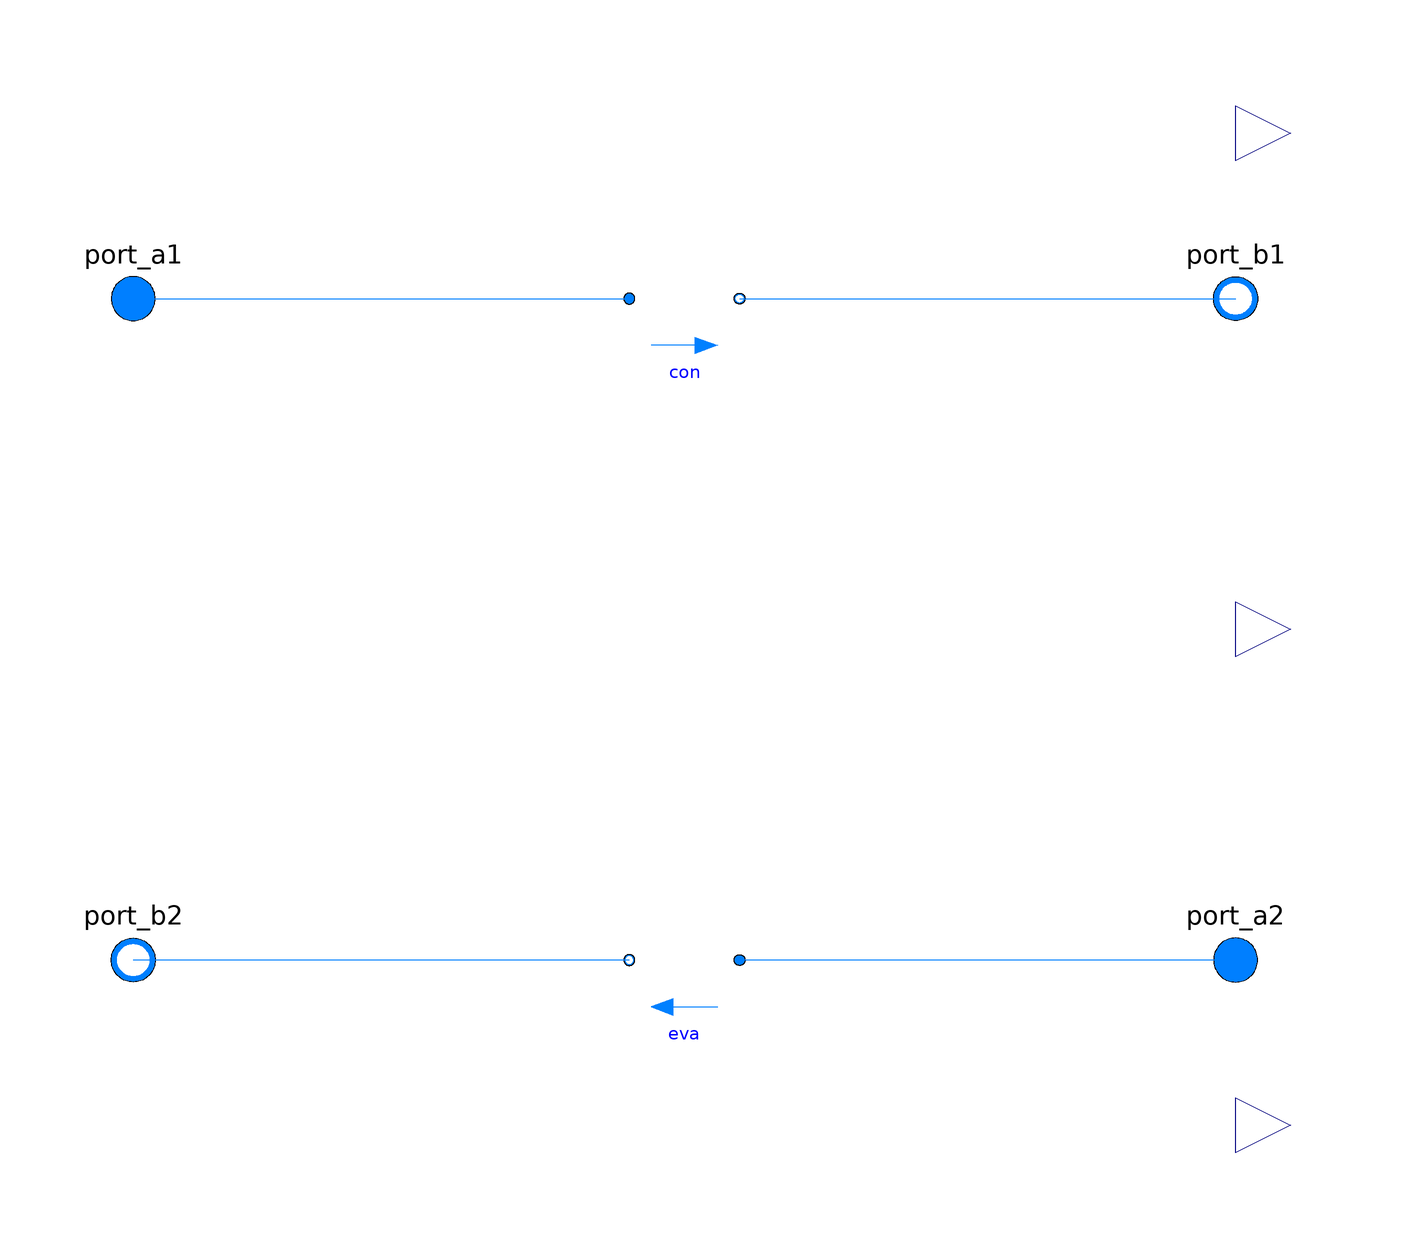

The component connection diagram of the Modelica model below, drawn from its own Placement and Line annotations.

partial model Carnot
  extends Buildings.Fluid.Interfaces.PartialFourPortInterface(
    m1_flow_nominal = QCon_flow_nominal/cp1_default/dTCon_nominal,
    m2_flow_nominal = QEva_flow_nominal/cp2_default/dTEva_nominal);

  constant Boolean homotopyInitialization = true "= true, use homotopy method"
    annotation(HideResult=true);

  parameter Modelica.Units.SI.HeatFlowRate QEva_flow_nominal(max=0)
    "Nominal cooling heat flow rate (QEva_flow_nominal < 0)"
    annotation (Dialog(group="Nominal condition"));
  parameter Modelica.Units.SI.HeatFlowRate QCon_flow_nominal(min=0)
    "Nominal heating flow rate" annotation (Dialog(group="Nominal condition"));

  parameter Modelica.Units.SI.TemperatureDifference dTEva_nominal(final max=0)=
       -10 "Temperature difference evaporator outlet-inlet"
    annotation (Dialog(group="Nominal condition"));
  parameter Modelica.Units.SI.TemperatureDifference dTCon_nominal(final min=0)=
       10 "Temperature difference condenser outlet-inlet"
    annotation (Dialog(group="Nominal condition"));

  // Efficiency
  parameter Boolean use_eta_Carnot_nominal = true
    "Set to true to use Carnot effectiveness etaCarnot_nominal rather than COP_nominal"
    annotation(Dialog(group="Efficiency"));
  parameter Real etaCarnot_nominal(unit="1") = COP_nominal/
    (TUseAct_nominal/(TCon_nominal+TAppCon_nominal - (TEva_nominal-TAppEva_nominal)))
    "Carnot effectiveness (=COP/COP_Carnot) used if use_eta_Carnot_nominal = true"
    annotation (Dialog(group="Efficiency", enable=use_eta_Carnot_nominal));

  parameter Real COP_nominal(unit="1") = etaCarnot_nominal*TUseAct_nominal/
    (TCon_nominal+TAppCon_nominal - (TEva_nominal-TAppEva_nominal))
    "Coefficient of performance at TEva_nominal and TCon_nominal, used if use_eta_Carnot_nominal = false"
    annotation (Dialog(group="Efficiency", enable=not use_eta_Carnot_nominal));

  parameter Modelica.Units.SI.Temperature TCon_nominal=303.15
    "Condenser temperature used to compute COP_nominal if use_eta_Carnot_nominal=false"
    annotation (Dialog(group="Efficiency", enable=not use_eta_Carnot_nominal));
  parameter Modelica.Units.SI.Temperature TEva_nominal=278.15
    "Evaporator temperature used to compute COP_nominal if use_eta_Carnot_nominal=false"
    annotation (Dialog(group="Efficiency", enable=not use_eta_Carnot_nominal));

  parameter Real a[:] = {1}
    "Coefficients for efficiency curve (need p(a=a, yPL=1)=1)"
    annotation (Dialog(group="Efficiency"));

  parameter Modelica.Units.SI.Pressure dp1_nominal(displayUnit="Pa")
    "Pressure difference over condenser"
    annotation (Dialog(group="Nominal condition"));
  parameter Modelica.Units.SI.Pressure dp2_nominal(displayUnit="Pa")
    "Pressure difference over evaporator"
    annotation (Dialog(group="Nominal condition"));

  parameter Modelica.Units.SI.TemperatureDifference TAppCon_nominal(min=0)=
    if cp1_default < 1500 then 5 else 2
    "Temperature difference between refrigerant and working fluid outlet in condenser"
    annotation (Dialog(group="Efficiency"));

  parameter Modelica.Units.SI.TemperatureDifference TAppEva_nominal(min=0)=
    if cp2_default < 1500 then 5 else 2
    "Temperature difference between refrigerant and working fluid outlet in evaporator"
    annotation (Dialog(group="Efficiency"));

  parameter Boolean from_dp1=false
    "= true, use m_flow = f(dp) else dp = f(m_flow)"
    annotation (Dialog(tab="Flow resistance", group="Condenser"));
  parameter Boolean from_dp2=false
    "= true, use m_flow = f(dp) else dp = f(m_flow)"
    annotation (Dialog(tab="Flow resistance", group="Evaporator"));

  parameter Boolean linearizeFlowResistance1=false
    "= true, use linear relation between m_flow and dp for any flow rate"
    annotation (Dialog(tab="Flow resistance", group="Condenser"));
  parameter Boolean linearizeFlowResistance2=false
    "= true, use linear relation between m_flow and dp for any flow rate"
    annotation (Dialog(tab="Flow resistance", group="Evaporator"));

  parameter Real deltaM1(final unit="1")=0.1
    "Fraction of nominal flow rate where flow transitions to laminar"
    annotation (Dialog(tab="Flow resistance", group="Condenser"));
  parameter Real deltaM2(final unit="1")=0.1
    "Fraction of nominal flow rate where flow transitions to laminar"
    annotation (Dialog(tab="Flow resistance", group="Evaporator"));

  parameter Modelica.Units.SI.Time tau1=60
    "Time constant at nominal flow rate (used if energyDynamics1 <> Modelica.Fluid.Types.Dynamics.SteadyState)"
    annotation (Dialog(tab="Dynamics", group="Condenser"));
  parameter Modelica.Units.SI.Time tau2=60
    "Time constant at nominal flow rate (used if energyDynamics2 <> Modelica.Fluid.Types.Dynamics.SteadyState)"
    annotation (Dialog(tab="Dynamics", group="Evaporator"));

  parameter Modelica.Units.SI.Temperature T1_start=Medium1.T_default
    "Initial or guess value of set point"
    annotation (Dialog(tab="Dynamics", group="Condenser"));
  parameter Modelica.Units.SI.Temperature T2_start=Medium2.T_default
    "Initial or guess value of set point"
    annotation (Dialog(tab="Dynamics", group="Evaporator"));

  parameter Modelica.Fluid.Types.Dynamics energyDynamics=
    Modelica.Fluid.Types.Dynamics.SteadyState "Type of energy balance: dynamic (3 initialization options) or steady state"
    annotation (Dialog(tab="Dynamics", group="Evaporator and condenser"));

  Modelica.Blocks.Interfaces.RealOutput QCon_flow(
    final quantity="HeatFlowRate",
    final unit="W") "Actual heating heat flow rate added to fluid 1"
    annotation (Placement(transformation(extent={{100,80},{120,100}}),
        iconTransformation(extent={{100,80},{120,100}})));

  Modelica.Blocks.Interfaces.RealOutput P(
    final quantity="Power",
    final unit="W") "Electric power consumed by compressor"
    annotation (Placement(transformation(extent={{100,-10},{120,10}}),
        iconTransformation(extent={{100,-10},{120,10}})));

  Modelica.Blocks.Interfaces.RealOutput QEva_flow(
    final quantity="HeatFlowRate",
    final unit="W") "Actual cooling heat flow rate removed from fluid 2"
    annotation (Placement(transformation(extent={{100,-100},{120,-80}}),
        iconTransformation(extent={{100,-100},{120,-80}})));

  Real yPL(final unit="1", min=0) = if COP_is_for_cooling
     then QEva_flow/QEva_flow_nominal
     else QCon_flow/QCon_flow_nominal "Part load ratio";

  Real etaPL(final unit = "1")=
    if evaluate_etaPL
      then Buildings.Utilities.Math.Functions.polynomial(a=a, x=yPL)
      else 1
    "Efficiency due to part load (etaPL(yPL=1)=1)";

  Real COP(min=0, final unit="1") = etaCarnot_nominal_internal * COPCar * etaPL
    "Coefficient of performance";

  Real COPCar(min=0) = TUseAct/Buildings.Utilities.Math.Functions.smoothMax(
    x1=1,
    x2=TConAct - TEvaAct,
    deltaX=0.25) "Carnot efficiency";

  Modelica.Units.SI.Temperature TConAct(start=TCon_nominal + TAppCon_nominal)=
       Medium1.temperature(staB1) + QCon_flow/QCon_flow_nominal*TAppCon_nominal
    "Condenser temperature used to compute efficiency, taking into account pinch temperature between fluid and refrigerant";

  Modelica.Units.SI.Temperature TEvaAct(start=TEva_nominal - TAppEva_nominal)=
       Medium2.temperature(staB2) - QEva_flow/QEva_flow_nominal*TAppEva_nominal
    "Evaporator temperature used to compute efficiency, taking into account pinch temperature between fluid and refrigerant";

protected
  constant Boolean COP_is_for_cooling
    "Set to true if the specified COP is for cooling";

  parameter Real etaCarnot_nominal_internal(unit="1")=
    if use_eta_Carnot_nominal
      then etaCarnot_nominal
      else COP_nominal/
           (TUseAct_nominal / (TCon_nominal + TAppCon_nominal - (TEva_nominal - TAppEva_nominal)))
    "Carnot effectiveness (=COP/COP_Carnot) used to compute COP";

  // For Carnot_y, computing etaPL = f(yPL) introduces a nonlinear equation.
  // The parameter below avoids this if a = {1}.
  final parameter Boolean evaluate_etaPL=
    not ((size(a, 1) == 1 and abs(a[1] - 1)  < Modelica.Constants.eps))
    "Flag, true if etaPL should be computed as it depends on yPL"
    annotation(Evaluate=true);

  final parameter Modelica.Units.SI.Temperature TUseAct_nominal=if
      COP_is_for_cooling then TEva_nominal - TAppEva_nominal else TCon_nominal
       + TAppCon_nominal
    "Nominal evaporator temperature for chiller or condenser temperature for heat pump, taking into account pinch temperature between fluid and refrigerant";
  Modelica.Units.SI.Temperature TUseAct=if COP_is_for_cooling then TEvaAct
       else TConAct
    "Temperature of useful heat (evaporator for chiller, condenser for heat pump), taking into account pinch temperature between fluid and refrigerant";

  final parameter Modelica.Units.SI.SpecificHeatCapacity cp1_default=
      Medium1.specificHeatCapacityCp(Medium1.setState_pTX(
      p=Medium1.p_default,
      T=Medium1.T_default,
      X=Medium1.X_default))
    "Specific heat capacity of medium 1 at default medium state";

  final parameter Modelica.Units.SI.SpecificHeatCapacity cp2_default=
      Medium2.specificHeatCapacityCp(Medium2.setState_pTX(
      p=Medium2.p_default,
      T=Medium2.T_default,
      X=Medium2.X_default))
    "Specific heat capacity of medium 2 at default medium state";

  Medium1.ThermodynamicState staA1 = Medium1.setState_phX(
    port_a1.p,
    inStream(port_a1.h_outflow),
    inStream(port_a1.Xi_outflow)) "Medium properties in port_a1";
  Medium1.ThermodynamicState staB1 = Medium1.setState_phX(
    port_b1.p,
    port_b1.h_outflow,
    port_b1.Xi_outflow) "Medium properties in port_b1";
  Medium2.ThermodynamicState staA2 = Medium2.setState_phX(
    port_a2.p,
    inStream(port_a2.h_outflow),
    inStream(port_a2.Xi_outflow)) "Medium properties in port_a2";
  Medium2.ThermodynamicState staB2 = Medium2.setState_phX(
    port_b2.p,
    port_b2.h_outflow,
    port_b2.Xi_outflow) "Medium properties in port_b2";

  replaceable Interfaces.PartialTwoPortInterface con
    constrainedby Interfaces.PartialTwoPortInterface(
      redeclare final package Medium = Medium1,
      final allowFlowReversal=allowFlowReversal1,
      final m_flow_nominal=m1_flow_nominal,
      final m_flow_small=m1_flow_small,
      final show_T=false) "Condenser"
    annotation (Placement(transformation(extent={{-10,50},{10,70}})));

  replaceable Interfaces.PartialTwoPortInterface eva
    constrainedby Interfaces.PartialTwoPortInterface(
      redeclare final package Medium = Medium2,
      final allowFlowReversal=allowFlowReversal2,
      final m_flow_nominal=m2_flow_nominal,
      final m_flow_small=m2_flow_small,
      final show_T=false) "Evaporator"
  annotation (Placement(transformation(extent={{10,-70},{-10,-50}})));

initial equation
  assert(dTEva_nominal < 0,
    "Parameter dTEva_nominal must be negative.");
  assert(dTCon_nominal > 0,
    "Parameter dTCon_nominal must be positive.");

  assert(abs(Buildings.Utilities.Math.Functions.polynomial(
         a=a, x=1)-1) < 0.01, "Efficiency curve is wrong. Need etaPL(y=1)=1.");
  assert(etaCarnot_nominal_internal < 1,   "Parameters lead to etaCarnot_nominal > 1. Check parameters.");

  assert(homotopyInitialization, "In " + getInstanceName() +
    ": The constant homotopyInitialization has been modified from its default value. This constant will be removed in future releases.",
    level = AssertionLevel.warning);

equation
  connect(port_a2, eva.port_a)
    annotation (Line(points={{100,-60},{56,-60},{10,-60}}, color={0,127,255}));
  connect(eva.port_b, port_b2) annotation (Line(points={{-10,-60},{-100,-60}},
                 color={0,127,255}));
  connect(port_a1, con.port_a)
    annotation (Line(points={{-100,60},{-56,60},{-10,60}}, color={0,127,255}));
  connect(con.port_b, port_b1)
    annotation (Line(points={{10,60},{56,60},{100,60}}, color={0,127,255}));

  annotation (
  Icon(coordinateSystem(preserveAspectRatio=false,extent={{-100,-100},
            {100,100}}),       graphics={
        Rectangle(
          extent={{-70,80},{70,-80}},
          lineColor={0,0,255},
          pattern=LinePattern.None,
          fillColor={95,95,95},
          fillPattern=FillPattern.Solid),
        Rectangle(
          extent={{-56,68},{58,50}},
          lineColor={0,0,0},
          fillColor={255,255,255},
          fillPattern=FillPattern.Solid),
        Rectangle(
          extent={{-56,-52},{58,-70}},
          lineColor={0,0,0},
          fillColor={255,255,255},
          fillPattern=FillPattern.Solid),
        Rectangle(
          extent={{-103,64},{98,54}},
          lineColor={0,0,255},
          pattern=LinePattern.None,
          fillColor={0,0,255},
          fillPattern=FillPattern.Solid),
        Rectangle(
          extent={{-2,54},{98,64}},
          lineColor={0,0,255},
          pattern=LinePattern.None,
          fillColor={255,0,0},
          fillPattern=FillPattern.Solid),
        Rectangle(
          extent={{-101,-56},{100,-66}},
          lineColor={0,0,255},
          pattern=LinePattern.None,
          fillColor={0,0,255},
          fillPattern=FillPattern.Solid),
        Rectangle(
          extent={{-100,-66},{0,-56}},
          lineColor={0,0,127},
          pattern=LinePattern.None,
          fillColor={0,0,127},
          fillPattern=FillPattern.Solid),
        Polygon(
          points={{-42,0},{-52,-12},{-32,-12},{-42,0}},
          lineColor={0,0,0},
          smooth=Smooth.None,
          fillColor={255,255,255},
          fillPattern=FillPattern.Solid),
        Polygon(
          points={{-42,0},{-52,10},{-32,10},{-42,0}},
          lineColor={0,0,0},
          smooth=Smooth.None,
          fillColor={255,255,255},
          fillPattern=FillPattern.Solid),
        Rectangle(
          extent={{-44,50},{-40,10}},
          lineColor={0,0,0},
          fillColor={255,255,255},
          fillPattern=FillPattern.Solid),
        Rectangle(
          extent={{-44,-12},{-40,-52}},
          lineColor={0,0,0},
          fillColor={255,255,255},
          fillPattern=FillPattern.Solid),
        Rectangle(
          extent={{38,50},{42,-52}},
          lineColor={0,0,0},
          fillColor={255,255,255},
          fillPattern=FillPattern.Solid),
        Ellipse(
          extent={{18,22},{62,-20}},
          lineColor={0,0,0},
          fillColor={255,255,255},
          fillPattern=FillPattern.Solid),
        Polygon(
          points={{40,22},{22,-10},{58,-10},{40,22}},
          lineColor={0,0,0},
          smooth=Smooth.None,
          fillColor={255,255,255},
          fillPattern=FillPattern.Solid),
        Line(points={{0,68},{0,90},{90,90},{100,90}},
                                                 color={0,0,255}),
        Line(points={{0,-70},{0,-90},{100,-90}}, color={0,0,255}),
        Line(points={{62,0},{100,0}},                 color={0,0,255})}),
      Documentation(info="<html>
<p>
This is the base class for the Carnot chiller and the Carnot heat pump
whose coefficient of performance COP changes
with temperatures in the same way as the Carnot efficiency changes.
</p>
<p>
The model allows to either specify the Carnot effectivness
<i>&eta;<sub>Carnot,0</sub></i>, or
a <i>COP<sub>0</sub></i>
at the nominal conditions, together with
the evaporator temperature <i>T<sub>eva,0</sub></i> and
the condenser temperature <i>T<sub>con,0</sub></i>, in which
case the model computes the Carnot effectivness as
</p>
<p align=\"center\" style=\"font-style:italic;\">
&eta;<sub>Carnot,0</sub> =
  COP<sub>0</sub>
&frasl;  (T<sub>use,0</sub> &frasl; (T<sub>con,0</sub>-T<sub>eva,0</sub>)),
</p>
<p>
where
<i>T<sub>use</sub></i> is the temperature of the the useful heat,
e.g., the evaporator temperature for a chiller or the condenser temperature
for a heat pump.
</p>
<p>
The COP is computed as the product
</p>
<p align=\"center\" style=\"font-style:italic;\">
  COP = &eta;<sub>Carnot,0</sub> COP<sub>Carnot</sub> &eta;<sub>PL</sub>,
</p>
<p>
where <i>COP<sub>Carnot</sub></i> is the Carnot efficiency and
<i>&eta;<sub>PL</sub></i> is the part load efficiency, expressed using
a polynomial.
This polynomial has the form
</p>
<p align=\"center\" style=\"font-style:italic;\">
  &eta;<sub>PL</sub> = a<sub>1</sub> + a<sub>2</sub> y + a<sub>3</sub> y<sup>2</sup> + ...
</p>
<p>
where <i>y &isin; [0, 1]</i> is
either the part load for cooling in case of a chiller, or the part load of heating in
case of a heat pump, and the coefficients <i>a<sub>i</sub></i>
are declared by the parameter <code>a</code>.
</p>
<h4>Implementation</h4>
<p>
To make this base class applicable to chiller or heat pumps, it uses
the boolean constant <code>COP_is_for_cooling</code>.
Depending on its value, the equations for the coefficient of performance
and the part load ratio are set up.
</p>
</html>", revisions="<html>
<ul>
<li>
April 14, 2020, by Michael Wetter:<br/>
Changed <code>homotopyInitialization</code> to a constant.<br/>
This is for
<a href=\"https://github.com/ibpsa/modelica-ibpsa/issues/1341\">IBPSA, #1341</a>.
</li>
<li>
September 12, 2019, by Michael Wetter:<br/>
Corrected value of <code>evaluate_etaPL</code> and how it is used.
This correction only affects protected variables and does not affect the results.<br/>
This is for <a href=\"https://github.com/ibpsa/modelica-ibpsa/issues/1200\">
#1200</a>.
</li>
<li>
June 16, 2017, by Michael Wetter:<br/>
Added temperature difference between fluids in condenser and evaporator
for computation of nominal COP and effectiveness.<br/>
This is for <a href=\"https://github.com/ibpsa/modelica-ibpsa/issues/698\">
#698</a>.
</li>
<li>
March 28, 2017, by Felix Buenning:<br/>
Added temperature difference between fluids in condenser and evaporator.
The difference is based on discussions with Emerson Climate Technologies.<br/>
This is for <a href=\"https://github.com/ibpsa/modelica-ibpsa/issues/698\">
#698</a>.
</li>
<li>
January 2, 2017, by Filip Jorissen:<br/>
Removed option for choosing what temperature
should be used to compute the Carnot efficiency.
This is for
<a href=\"https://github.com/ibpsa/modelica-ibpsa/issues/497\">
issue 497</a>.
</li>
<li>
January 26, 2016, by Michael Wetter:<br/>
First implementation of this base class.
</li>
</ul>
</html>"));
end Carnot;